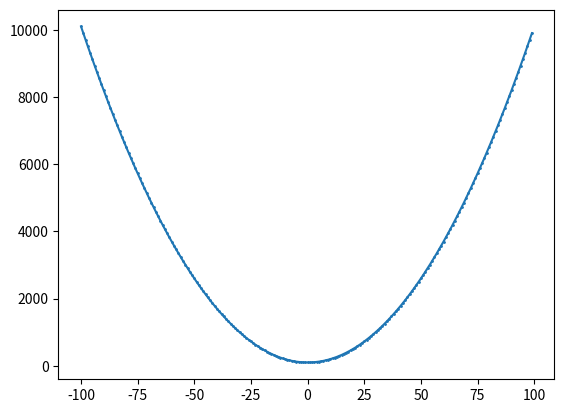

Python code for this plot:
from matplotlib import pyplot


def plotQudaratic(constant, x_raised_to):
    x_coord=[]
    y_coord=[]
    for i in range(-100,100):
        x=i
        y = x ** x_raised_to + constant
        x_coord.append(x)
        y_coord.append(y)

    pyplot.plot(x_coord, y_coord, marker="o",
                markersize=1, markerfacecolor="blue")
    pyplot.show()


if __name__ == "__main__":
    plotQudaratic(99,2)
